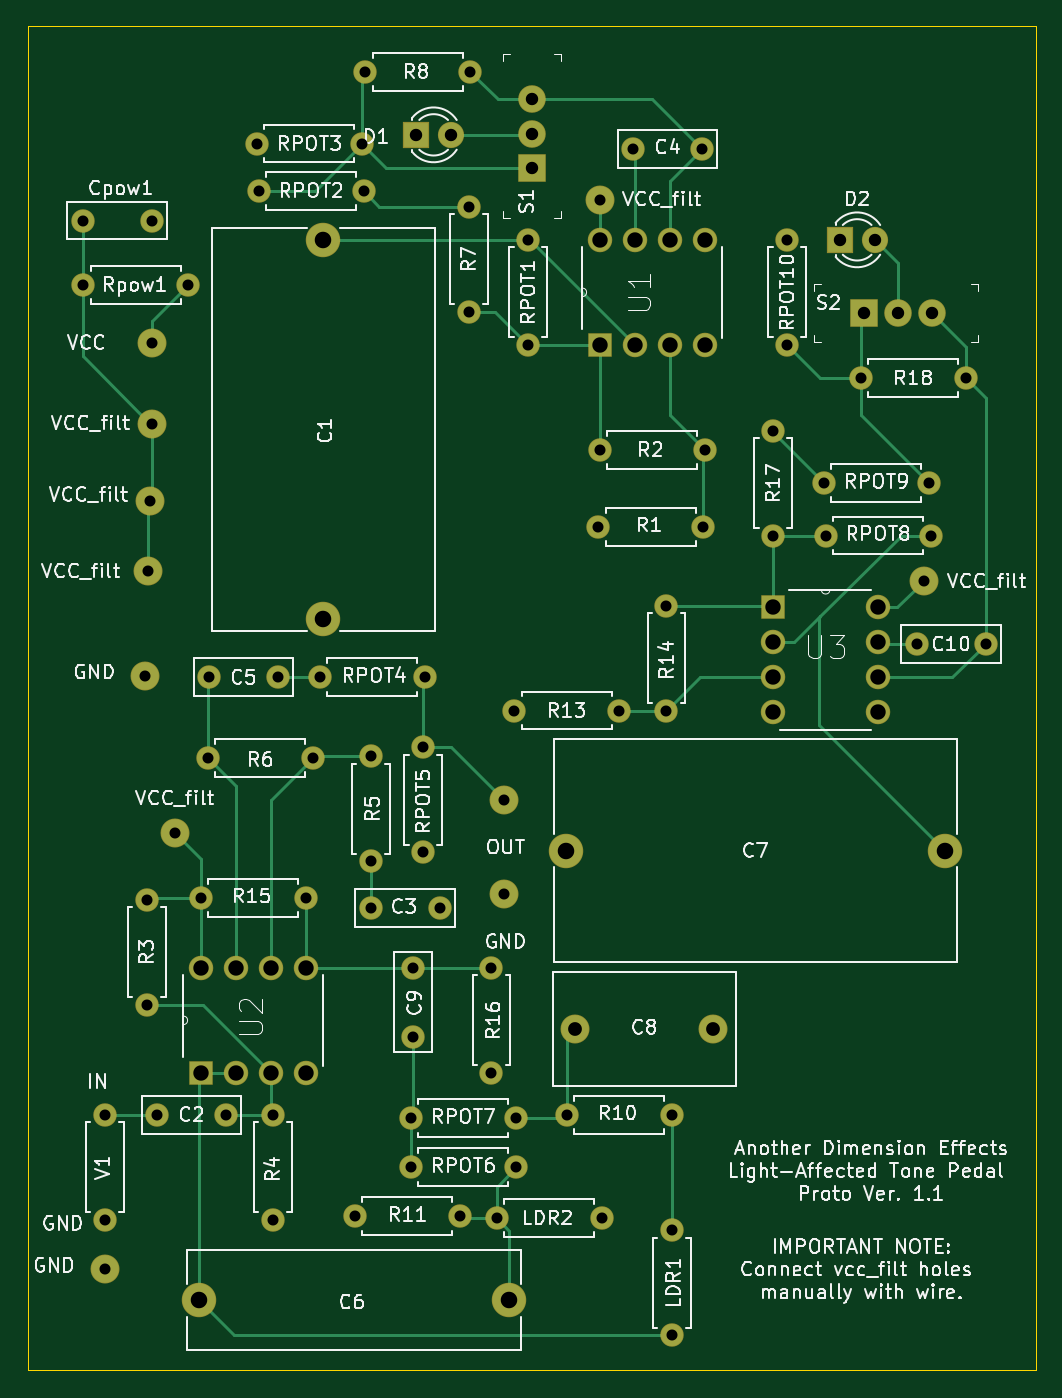
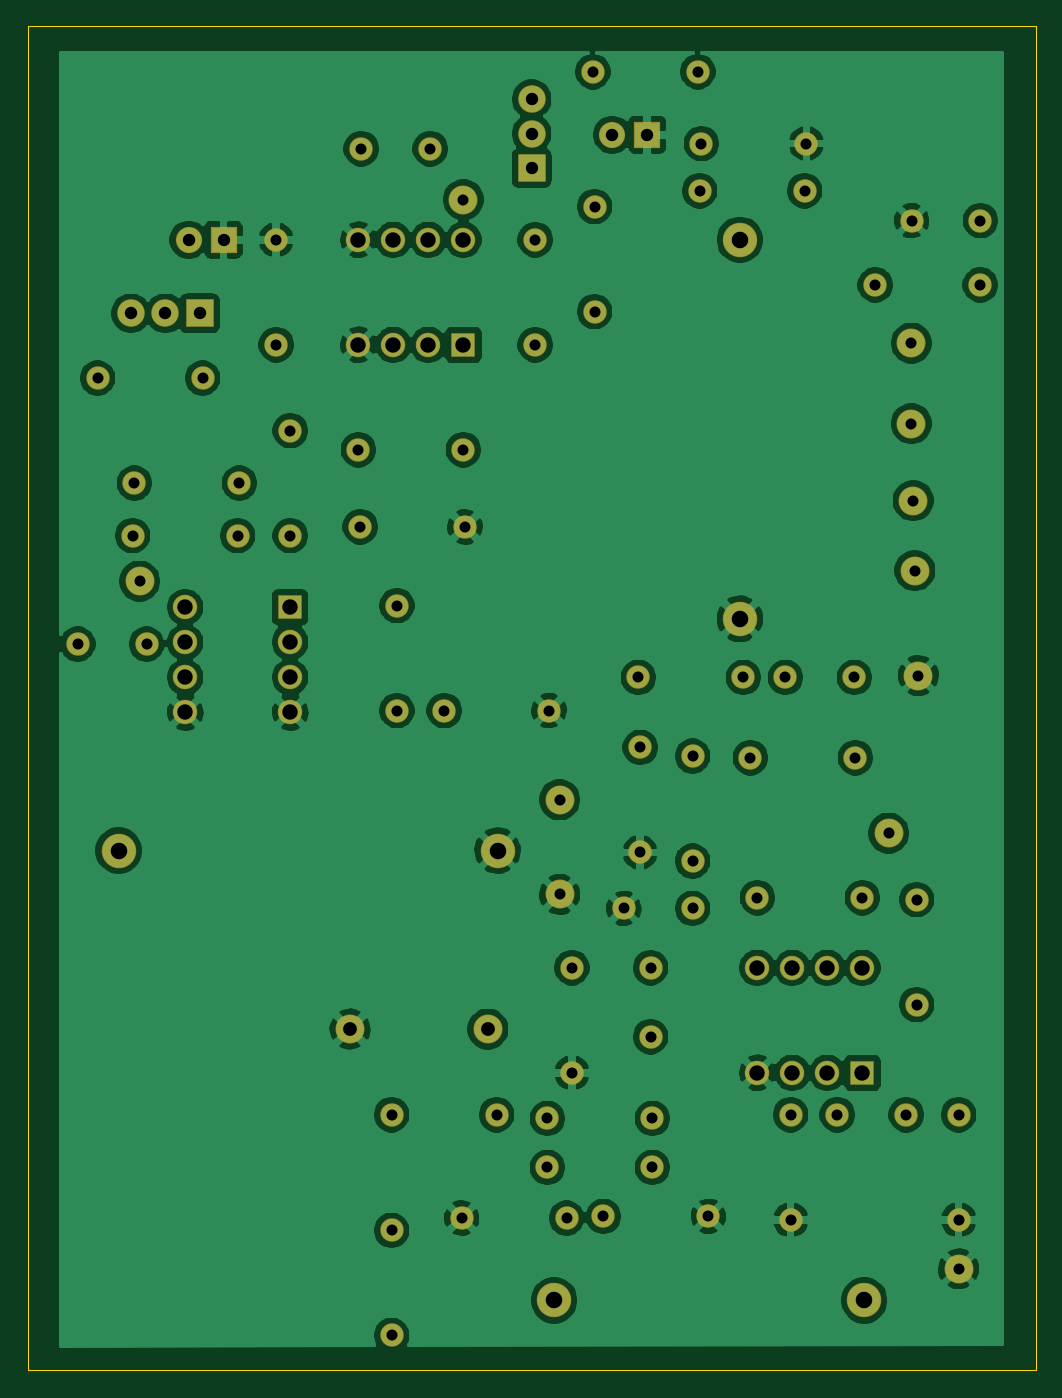
Circuit board: 11 layer files. Board 73.2 x 97.5 mm.
- bottom_copper: light-tone-pedal-B_Cu.gbr (231448 bytes)
- bottom_mask: light-tone-pedal-B_Mask.gbr (4238 bytes)
- paste: light-tone-pedal-B_Paste.gbr (490 bytes)
- bottom_silk: light-tone-pedal-B_SilkS.gbr (491 bytes)
- outline: light-tone-pedal-Edge_Cuts.gbr (681 bytes)
- top_copper: light-tone-pedal-F_Cu.gbr (10666 bytes)
- top_mask: light-tone-pedal-F_Mask.gbr (4238 bytes)
- paste: light-tone-pedal-F_Paste.gbr (490 bytes)
- top_silk: light-tone-pedal-F_SilkS.gbr (101369 bytes)
- drill: light-tone-pedal-NPTH.drl (279 bytes)
- drill: light-tone-pedal-PTH.drl (2505 bytes)

=== bottom_copper: light-tone-pedal-B_Cu.gbr (231448 bytes, source omitted) ===
=== bottom_mask: light-tone-pedal-B_Mask.gbr ===
G04 #@! TF.GenerationSoftware,KiCad,Pcbnew,5.1.5*
G04 #@! TF.CreationDate,2019-12-09T13:06:03-07:00*
G04 #@! TF.ProjectId,light-tone-pedal,6c696768-742d-4746-9f6e-652d70656461,rev?*
G04 #@! TF.SameCoordinates,Original*
G04 #@! TF.FileFunction,Soldermask,Bot*
G04 #@! TF.FilePolarity,Negative*
%FSLAX46Y46*%
G04 Gerber Fmt 4.6, Leading zero omitted, Abs format (unit mm)*
G04 Created by KiCad (PCBNEW 5.1.5) date 2019-12-09 13:06:03*
%MOMM*%
%LPD*%
G04 APERTURE LIST*
%ADD10O,1.701600X1.701600*%
%ADD11C,1.701600*%
%ADD12C,2.100580*%
%ADD13R,1.778000X1.778000*%
%ADD14C,1.778000*%
%ADD15C,2.501600*%
%ADD16C,2.101600*%
%ADD17C,1.901600*%
%ADD18R,1.901600X1.901600*%
%ADD19C,2.001600*%
%ADD20R,2.001600X2.001600*%
G04 APERTURE END LIST*
D10*
X105880000Y-55090000D03*
D11*
X98260000Y-55090000D03*
X103240000Y-50420000D03*
X98240000Y-50420000D03*
D12*
X102743000Y-83439000D03*
X128778000Y-99314000D03*
X128778000Y-92456000D03*
X99822000Y-126492000D03*
X102997000Y-75819000D03*
X103124000Y-70739000D03*
X103251000Y-65151000D03*
X103251000Y-59309000D03*
X104902000Y-94869000D03*
X159258000Y-76581000D03*
X135763000Y-48895000D03*
D13*
X148336000Y-78486000D03*
D14*
X148336000Y-81026000D03*
X148336000Y-83566000D03*
X148336000Y-86106000D03*
X155956000Y-86106000D03*
X155956000Y-83566000D03*
X155956000Y-81026000D03*
X155956000Y-78486000D03*
D13*
X106807000Y-112268000D03*
D14*
X109347000Y-112268000D03*
X111887000Y-112268000D03*
X114427000Y-112268000D03*
X114427000Y-104648000D03*
X111887000Y-104648000D03*
X109347000Y-104648000D03*
X106807000Y-104648000D03*
D13*
X135763000Y-59436000D03*
D14*
X138303000Y-59436000D03*
X140843000Y-59436000D03*
X143383000Y-59436000D03*
X143383000Y-51816000D03*
X140843000Y-51816000D03*
X138303000Y-51816000D03*
X135763000Y-51816000D03*
D15*
X115697000Y-79316000D03*
X115697000Y-51816000D03*
D11*
X103632000Y-115316000D03*
X108632000Y-115316000D03*
X119126000Y-100330000D03*
X124126000Y-100330000D03*
X143176000Y-45212000D03*
X138176000Y-45212000D03*
X112395000Y-83566000D03*
X107395000Y-83566000D03*
D15*
X129180000Y-128778000D03*
X106680000Y-128778000D03*
X160782000Y-96139000D03*
X133282000Y-96139000D03*
D16*
X133985000Y-109093000D03*
X143985000Y-109093000D03*
D11*
X122174000Y-104648000D03*
X122174000Y-109648000D03*
X163750000Y-81153000D03*
X158750000Y-81153000D03*
D17*
X124968000Y-44196000D03*
D18*
X122428000Y-44196000D03*
X153162000Y-51816000D03*
D17*
X155702000Y-51816000D03*
D10*
X143256000Y-72644000D03*
D11*
X135636000Y-72644000D03*
X135763000Y-67056000D03*
D10*
X143383000Y-67056000D03*
X102870000Y-107315000D03*
D11*
X102870000Y-99695000D03*
D10*
X112014000Y-122936000D03*
D11*
X112014000Y-115316000D03*
D10*
X119126000Y-96901000D03*
D11*
X119126000Y-89281000D03*
X114935000Y-89408000D03*
D10*
X107315000Y-89408000D03*
X126238000Y-57023000D03*
D11*
X126238000Y-49403000D03*
X118745000Y-39624000D03*
D10*
X126365000Y-39624000D03*
X140970000Y-123698000D03*
D11*
X140970000Y-131318000D03*
X133350000Y-115316000D03*
D10*
X140970000Y-115316000D03*
X125603000Y-122682000D03*
D11*
X117983000Y-122682000D03*
X135890000Y-122809000D03*
D10*
X128270000Y-122809000D03*
D11*
X129540000Y-85979000D03*
D10*
X137160000Y-85979000D03*
X140589000Y-85979000D03*
D11*
X140589000Y-78359000D03*
X106807000Y-99568000D03*
D10*
X114427000Y-99568000D03*
X127889000Y-112268000D03*
D11*
X127889000Y-104648000D03*
X148336000Y-65659000D03*
D10*
X148336000Y-73279000D03*
X162306000Y-61849000D03*
D11*
X154686000Y-61849000D03*
X130556000Y-59436000D03*
D10*
X130556000Y-51816000D03*
D11*
X118618000Y-48260000D03*
D10*
X110998000Y-48260000D03*
X110871000Y-44831000D03*
D11*
X118491000Y-44831000D03*
X115443000Y-83566000D03*
D10*
X123063000Y-83566000D03*
D11*
X122936000Y-88646000D03*
D10*
X122936000Y-96266000D03*
X122047000Y-119126000D03*
D11*
X129667000Y-119126000D03*
X122047000Y-115570000D03*
D10*
X129667000Y-115570000D03*
X159766000Y-73279000D03*
D11*
X152146000Y-73279000D03*
D10*
X159639000Y-69469000D03*
D11*
X152019000Y-69469000D03*
X149352000Y-59436000D03*
D10*
X149352000Y-51816000D03*
D19*
X130810000Y-41609000D03*
X130810000Y-44109000D03*
D20*
X130810000Y-46609000D03*
D19*
X159893000Y-57150000D03*
X157393000Y-57150000D03*
D20*
X154893000Y-57150000D03*
D11*
X99822000Y-115316000D03*
D10*
X99822000Y-122936000D03*
M02*

=== paste: light-tone-pedal-B_Paste.gbr ===
G04 #@! TF.GenerationSoftware,KiCad,Pcbnew,5.1.5*
G04 #@! TF.CreationDate,2019-12-09T13:06:03-07:00*
G04 #@! TF.ProjectId,light-tone-pedal,6c696768-742d-4746-9f6e-652d70656461,rev?*
G04 #@! TF.SameCoordinates,Original*
G04 #@! TF.FileFunction,Paste,Bot*
G04 #@! TF.FilePolarity,Positive*
%FSLAX46Y46*%
G04 Gerber Fmt 4.6, Leading zero omitted, Abs format (unit mm)*
G04 Created by KiCad (PCBNEW 5.1.5) date 2019-12-09 13:06:03*
%MOMM*%
%LPD*%
G04 APERTURE LIST*
G04 APERTURE END LIST*
M02*

=== bottom_silk: light-tone-pedal-B_SilkS.gbr ===
G04 #@! TF.GenerationSoftware,KiCad,Pcbnew,5.1.5*
G04 #@! TF.CreationDate,2019-12-09T13:06:03-07:00*
G04 #@! TF.ProjectId,light-tone-pedal,6c696768-742d-4746-9f6e-652d70656461,rev?*
G04 #@! TF.SameCoordinates,Original*
G04 #@! TF.FileFunction,Legend,Bot*
G04 #@! TF.FilePolarity,Positive*
%FSLAX46Y46*%
G04 Gerber Fmt 4.6, Leading zero omitted, Abs format (unit mm)*
G04 Created by KiCad (PCBNEW 5.1.5) date 2019-12-09 13:06:03*
%MOMM*%
%LPD*%
G04 APERTURE LIST*
G04 APERTURE END LIST*
M02*

=== outline: light-tone-pedal-Edge_Cuts.gbr ===
G04 #@! TF.GenerationSoftware,KiCad,Pcbnew,5.1.5*
G04 #@! TF.CreationDate,2019-12-09T13:06:03-07:00*
G04 #@! TF.ProjectId,light-tone-pedal,6c696768-742d-4746-9f6e-652d70656461,rev?*
G04 #@! TF.SameCoordinates,Original*
G04 #@! TF.FileFunction,Profile,NP*
%FSLAX46Y46*%
G04 Gerber Fmt 4.6, Leading zero omitted, Abs format (unit mm)*
G04 Created by KiCad (PCBNEW 5.1.5) date 2019-12-09 13:06:03*
%MOMM*%
%LPD*%
G04 APERTURE LIST*
%ADD10C,0.100000*%
G04 APERTURE END LIST*
D10*
X167386000Y-36322000D02*
X167386000Y-133858000D01*
X94234000Y-36322000D02*
X167386000Y-36322000D01*
X167386000Y-133858000D02*
X94234000Y-133858000D01*
X94234000Y-133858000D02*
X94234000Y-36322000D01*
M02*

=== top_copper: light-tone-pedal-F_Cu.gbr (10666 bytes, source omitted) ===
=== top_mask: light-tone-pedal-F_Mask.gbr ===
G04 #@! TF.GenerationSoftware,KiCad,Pcbnew,5.1.5*
G04 #@! TF.CreationDate,2019-12-09T13:06:03-07:00*
G04 #@! TF.ProjectId,light-tone-pedal,6c696768-742d-4746-9f6e-652d70656461,rev?*
G04 #@! TF.SameCoordinates,Original*
G04 #@! TF.FileFunction,Soldermask,Top*
G04 #@! TF.FilePolarity,Negative*
%FSLAX46Y46*%
G04 Gerber Fmt 4.6, Leading zero omitted, Abs format (unit mm)*
G04 Created by KiCad (PCBNEW 5.1.5) date 2019-12-09 13:06:03*
%MOMM*%
%LPD*%
G04 APERTURE LIST*
%ADD10O,1.701600X1.701600*%
%ADD11C,1.701600*%
%ADD12C,2.100580*%
%ADD13R,1.778000X1.778000*%
%ADD14C,1.778000*%
%ADD15C,2.501600*%
%ADD16C,2.101600*%
%ADD17C,1.901600*%
%ADD18R,1.901600X1.901600*%
%ADD19C,2.001600*%
%ADD20R,2.001600X2.001600*%
G04 APERTURE END LIST*
D10*
X105880000Y-55090000D03*
D11*
X98260000Y-55090000D03*
X103240000Y-50420000D03*
X98240000Y-50420000D03*
D12*
X102743000Y-83439000D03*
X128778000Y-99314000D03*
X128778000Y-92456000D03*
X99822000Y-126492000D03*
X102997000Y-75819000D03*
X103124000Y-70739000D03*
X103251000Y-65151000D03*
X103251000Y-59309000D03*
X104902000Y-94869000D03*
X159258000Y-76581000D03*
X135763000Y-48895000D03*
D13*
X148336000Y-78486000D03*
D14*
X148336000Y-81026000D03*
X148336000Y-83566000D03*
X148336000Y-86106000D03*
X155956000Y-86106000D03*
X155956000Y-83566000D03*
X155956000Y-81026000D03*
X155956000Y-78486000D03*
D13*
X106807000Y-112268000D03*
D14*
X109347000Y-112268000D03*
X111887000Y-112268000D03*
X114427000Y-112268000D03*
X114427000Y-104648000D03*
X111887000Y-104648000D03*
X109347000Y-104648000D03*
X106807000Y-104648000D03*
D13*
X135763000Y-59436000D03*
D14*
X138303000Y-59436000D03*
X140843000Y-59436000D03*
X143383000Y-59436000D03*
X143383000Y-51816000D03*
X140843000Y-51816000D03*
X138303000Y-51816000D03*
X135763000Y-51816000D03*
D15*
X115697000Y-79316000D03*
X115697000Y-51816000D03*
D11*
X103632000Y-115316000D03*
X108632000Y-115316000D03*
X119126000Y-100330000D03*
X124126000Y-100330000D03*
X143176000Y-45212000D03*
X138176000Y-45212000D03*
X112395000Y-83566000D03*
X107395000Y-83566000D03*
D15*
X129180000Y-128778000D03*
X106680000Y-128778000D03*
X160782000Y-96139000D03*
X133282000Y-96139000D03*
D16*
X133985000Y-109093000D03*
X143985000Y-109093000D03*
D11*
X122174000Y-104648000D03*
X122174000Y-109648000D03*
X163750000Y-81153000D03*
X158750000Y-81153000D03*
D17*
X124968000Y-44196000D03*
D18*
X122428000Y-44196000D03*
X153162000Y-51816000D03*
D17*
X155702000Y-51816000D03*
D10*
X143256000Y-72644000D03*
D11*
X135636000Y-72644000D03*
X135763000Y-67056000D03*
D10*
X143383000Y-67056000D03*
X102870000Y-107315000D03*
D11*
X102870000Y-99695000D03*
D10*
X112014000Y-122936000D03*
D11*
X112014000Y-115316000D03*
D10*
X119126000Y-96901000D03*
D11*
X119126000Y-89281000D03*
X114935000Y-89408000D03*
D10*
X107315000Y-89408000D03*
X126238000Y-57023000D03*
D11*
X126238000Y-49403000D03*
X118745000Y-39624000D03*
D10*
X126365000Y-39624000D03*
X140970000Y-123698000D03*
D11*
X140970000Y-131318000D03*
X133350000Y-115316000D03*
D10*
X140970000Y-115316000D03*
X125603000Y-122682000D03*
D11*
X117983000Y-122682000D03*
X135890000Y-122809000D03*
D10*
X128270000Y-122809000D03*
D11*
X129540000Y-85979000D03*
D10*
X137160000Y-85979000D03*
X140589000Y-85979000D03*
D11*
X140589000Y-78359000D03*
X106807000Y-99568000D03*
D10*
X114427000Y-99568000D03*
X127889000Y-112268000D03*
D11*
X127889000Y-104648000D03*
X148336000Y-65659000D03*
D10*
X148336000Y-73279000D03*
X162306000Y-61849000D03*
D11*
X154686000Y-61849000D03*
X130556000Y-59436000D03*
D10*
X130556000Y-51816000D03*
D11*
X118618000Y-48260000D03*
D10*
X110998000Y-48260000D03*
X110871000Y-44831000D03*
D11*
X118491000Y-44831000D03*
X115443000Y-83566000D03*
D10*
X123063000Y-83566000D03*
D11*
X122936000Y-88646000D03*
D10*
X122936000Y-96266000D03*
X122047000Y-119126000D03*
D11*
X129667000Y-119126000D03*
X122047000Y-115570000D03*
D10*
X129667000Y-115570000D03*
X159766000Y-73279000D03*
D11*
X152146000Y-73279000D03*
D10*
X159639000Y-69469000D03*
D11*
X152019000Y-69469000D03*
X149352000Y-59436000D03*
D10*
X149352000Y-51816000D03*
D19*
X130810000Y-41609000D03*
X130810000Y-44109000D03*
D20*
X130810000Y-46609000D03*
D19*
X159893000Y-57150000D03*
X157393000Y-57150000D03*
D20*
X154893000Y-57150000D03*
D11*
X99822000Y-115316000D03*
D10*
X99822000Y-122936000D03*
M02*

=== paste: light-tone-pedal-F_Paste.gbr ===
G04 #@! TF.GenerationSoftware,KiCad,Pcbnew,5.1.5*
G04 #@! TF.CreationDate,2019-12-09T13:06:03-07:00*
G04 #@! TF.ProjectId,light-tone-pedal,6c696768-742d-4746-9f6e-652d70656461,rev?*
G04 #@! TF.SameCoordinates,Original*
G04 #@! TF.FileFunction,Paste,Top*
G04 #@! TF.FilePolarity,Positive*
%FSLAX46Y46*%
G04 Gerber Fmt 4.6, Leading zero omitted, Abs format (unit mm)*
G04 Created by KiCad (PCBNEW 5.1.5) date 2019-12-09 13:06:03*
%MOMM*%
%LPD*%
G04 APERTURE LIST*
G04 APERTURE END LIST*
M02*

=== top_silk: light-tone-pedal-F_SilkS.gbr (101369 bytes, source omitted) ===
=== drill: light-tone-pedal-NPTH.drl ===
M48
; DRILL file {KiCad 5.1.5} date Mon 09 Dec 2019 01:05:59 PM MST
; FORMAT={-:-/ absolute / metric / decimal}
; #@! TF.CreationDate,2019-12-09T13:05:59-07:00
; #@! TF.GenerationSoftware,Kicad,Pcbnew,5.1.5
; #@! TF.FileFunction,NonPlated,1,2,NPTH
FMAT,2
METRIC
%
G90
G05
T0
M30

=== drill: light-tone-pedal-PTH.drl ===
M48
; DRILL file {KiCad 5.1.5} date Mon 09 Dec 2019 01:05:59 PM MST
; FORMAT={-:-/ absolute / metric / decimal}
; #@! TF.CreationDate,2019-12-09T13:05:59-07:00
; #@! TF.GenerationSoftware,Kicad,Pcbnew,5.1.5
; #@! TF.FileFunction,Plated,1,2,PTH
FMAT,2
METRIC
T1C0.800
T2C0.800
T3C0.900
T4C1.000
T5C1.118
T6C1.200
%
G90
G05
T1
X138.176Y-45.212
X143.176Y-45.212
X140.589Y-78.359
X140.589Y-85.979
X98.26Y-55.09
X105.88Y-55.09
X122.936Y-88.646
X122.936Y-96.266
X112.014Y-115.316
X112.014Y-122.936
X102.87Y-99.695
X102.87Y-107.315
X117.983Y-122.682
X125.603Y-122.682
X122.174Y-104.648
X122.174Y-109.648
X148.336Y-65.659
X148.336Y-73.279
X122.047Y-119.126
X129.667Y-119.126
X152.146Y-73.279
X159.766Y-73.279
X110.871Y-44.831
X118.491Y-44.831
X107.315Y-89.408
X114.935Y-89.408
X119.126Y-100.33
X124.126Y-100.33
X135.763Y-67.056
X143.383Y-67.056
X140.97Y-123.698
X140.97Y-131.318
X128.27Y-122.809
X135.89Y-122.809
X158.75Y-81.153
X163.75Y-81.153
X152.019Y-69.469
X159.639Y-69.469
X135.636Y-72.644
X143.256Y-72.644
X106.807Y-99.568
X114.427Y-99.568
X110.998Y-48.26
X118.618Y-48.26
X126.238Y-49.403
X126.238Y-57.023
X99.822Y-115.316
X99.822Y-122.936
X103.632Y-115.316
X108.632Y-115.316
X107.395Y-83.566
X112.395Y-83.566
X133.35Y-115.316
X140.97Y-115.316
X127.889Y-104.648
X127.889Y-112.268
X129.54Y-85.979
X137.16Y-85.979
X98.24Y-50.42
X103.24Y-50.42
X119.126Y-89.281
X119.126Y-96.901
X118.745Y-39.624
X126.365Y-39.624
X122.047Y-115.57
X129.667Y-115.57
X115.443Y-83.566
X123.063Y-83.566
X130.556Y-51.816
X130.556Y-59.436
X154.686Y-61.849
X162.306Y-61.849
X149.352Y-51.816
X149.352Y-59.436
T2
X104.902Y-94.869
X128.778Y-92.456
X103.251Y-65.151
X102.997Y-75.819
X103.124Y-70.739
X102.743Y-83.439
X103.251Y-59.309
X128.778Y-99.314
X135.763Y-48.895
X159.258Y-76.581
X99.822Y-126.492
T3
X122.428Y-44.196
X124.968Y-44.196
X130.81Y-41.609
X130.81Y-44.109
X130.81Y-46.609
X154.893Y-57.15
X157.393Y-57.15
X159.893Y-57.15
X153.162Y-51.816
X155.702Y-51.816
T4
X133.985Y-109.093
X143.985Y-109.093
T5
X106.807Y-104.648
X106.807Y-112.268
X109.347Y-104.648
X109.347Y-112.268
X111.887Y-104.648
X111.887Y-112.268
X114.427Y-104.648
X114.427Y-112.268
X135.763Y-51.816
X135.763Y-59.436
X138.303Y-51.816
X138.303Y-59.436
X140.843Y-51.816
X140.843Y-59.436
X143.383Y-51.816
X143.383Y-59.436
X148.336Y-78.486
X148.336Y-81.026
X148.336Y-83.566
X148.336Y-86.106
X155.956Y-78.486
X155.956Y-81.026
X155.956Y-83.566
X155.956Y-86.106
T6
X133.282Y-96.139
X160.782Y-96.139
X106.68Y-128.778
X129.18Y-128.778
X115.697Y-51.816
X115.697Y-79.316
T0
M30
